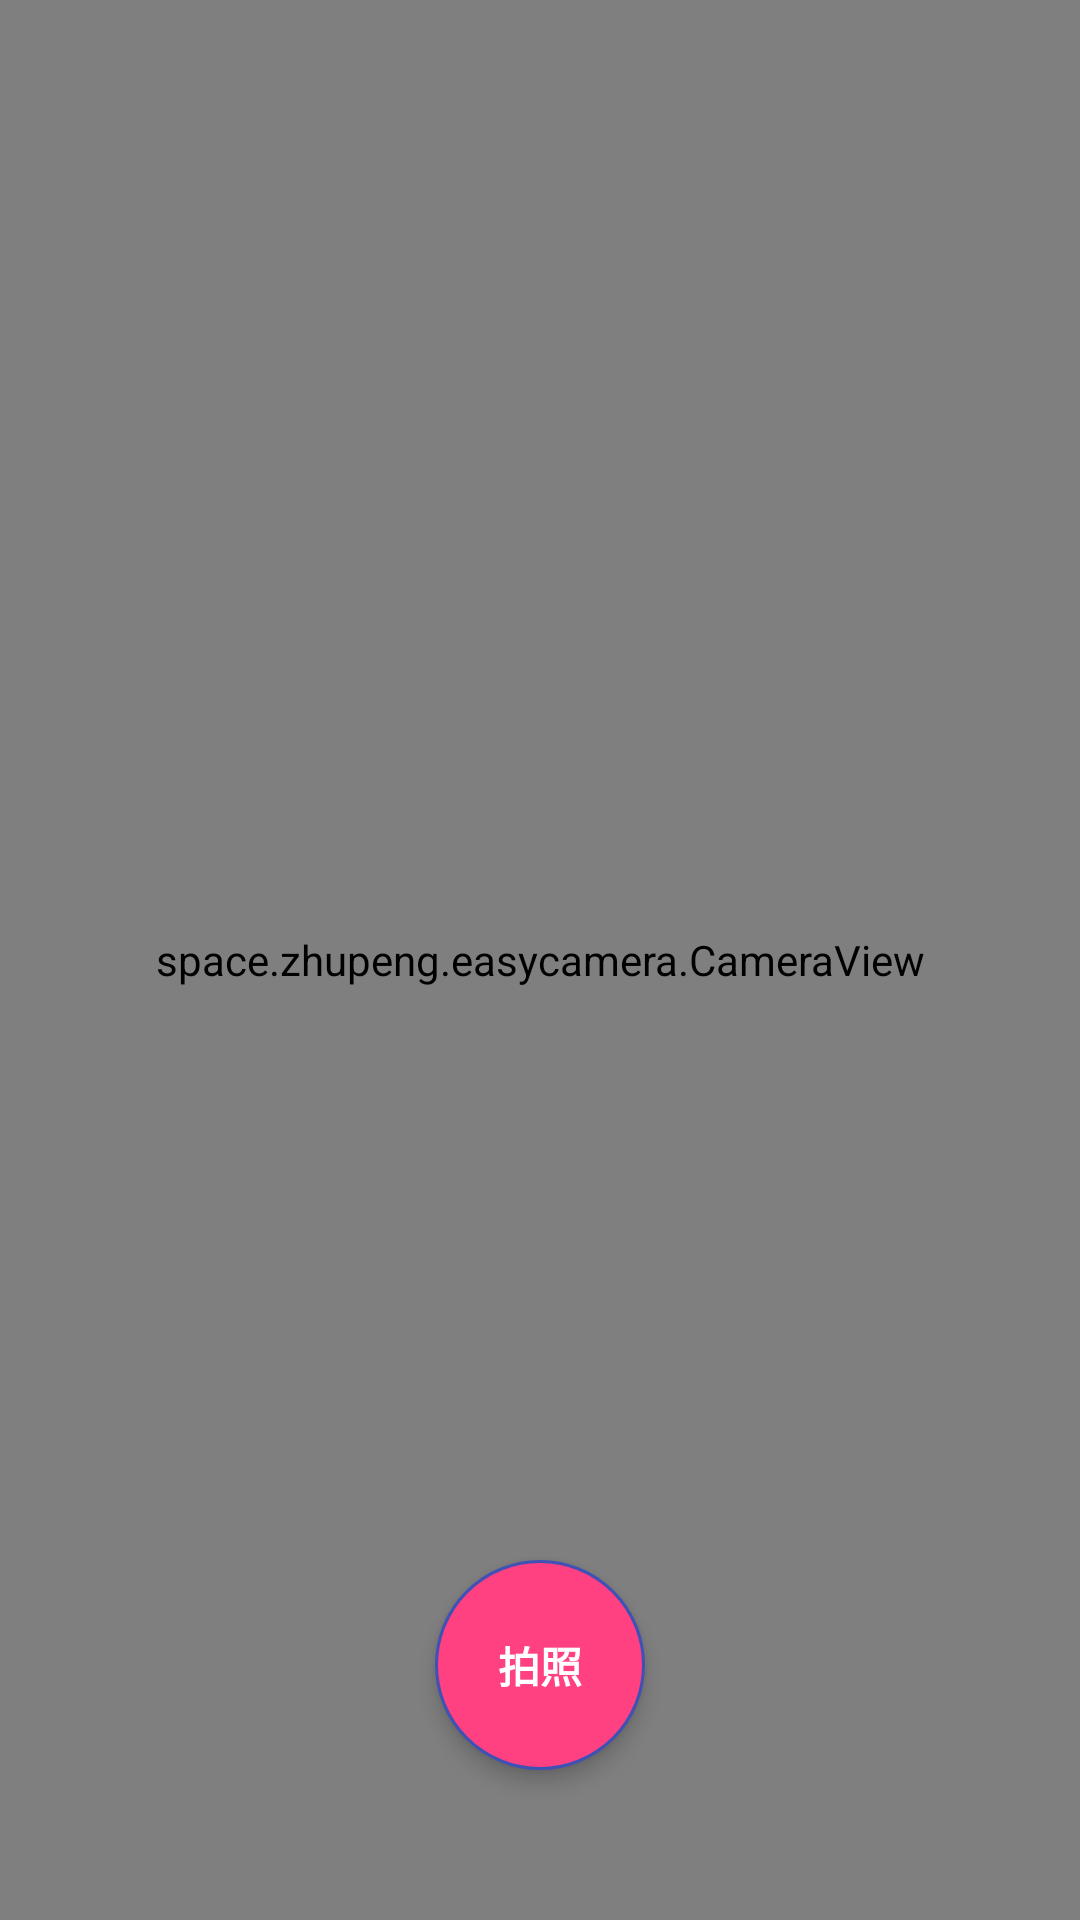

Write the Android layout XML for this screen, with the resource values it uses.
<!-- AndroidManifest.xml: application theme AppTheme -->
<!-- res/layout/activity_main.xml -->
<?xml version="1.0" encoding="utf-8"?>
<RelativeLayout xmlns:android="http://schemas.android.com/apk/res/android"
    android:layout_width="match_parent"
    android:layout_height="match_parent">

    <space.zhupeng.easycamera.CameraView
        android:id="@+id/camera"
        android:layout_width="match_parent"
        android:layout_height="match_parent"
        android:layout_alignParentLeft="true"
        android:layout_alignParentStart="true"
        android:layout_alignParentTop="true"
        android:adjustViewBounds="true" />

    <TextView
        android:id="@+id/tv_take"
        android:layout_width="70dp"
        android:layout_height="70dp"
        android:layout_alignParentBottom="true"
        android:layout_centerHorizontal="true"
        android:layout_marginBottom="50dp"
        android:background="@drawable/bg_take"
        android:elevation="4dp"
        android:gravity="center"
        android:text="拍照"
        android:textColor="#ffffff"
        android:textStyle="bold" />
</RelativeLayout>
<!-- resources referenced by this layout -->
<resources>
  <!-- drawable bg_take (drawable) -->
  <?xml version="1.0" encoding="utf-8"?>
  <selector xmlns:android="http://schemas.android.com/apk/res/android">
      <item android:state_pressed="true">
          <shape android:shape="oval">
              <solid android:color="#8fFF4081" />
              <stroke android:width="1dp" android:color="@color/colorPrimary"/>
          </shape>
      </item>
  
      <item>
          <shape android:shape="oval">
              <solid android:color="@color/colorAccent" />
              <stroke android:width="1dp" android:color="@color/colorPrimary"/>
          </shape>
      </item>
  </selector>
  <style name="AppTheme" parent="Theme.AppCompat.Light.NoActionBar">
          <item name="windowActionBar">false</item>
          <item name="windowNoTitle">true</item>
      </style>
  <color name="colorPrimary">#3F51B5</color>
  <color name="colorAccent">#FF4081</color>
</resources>
